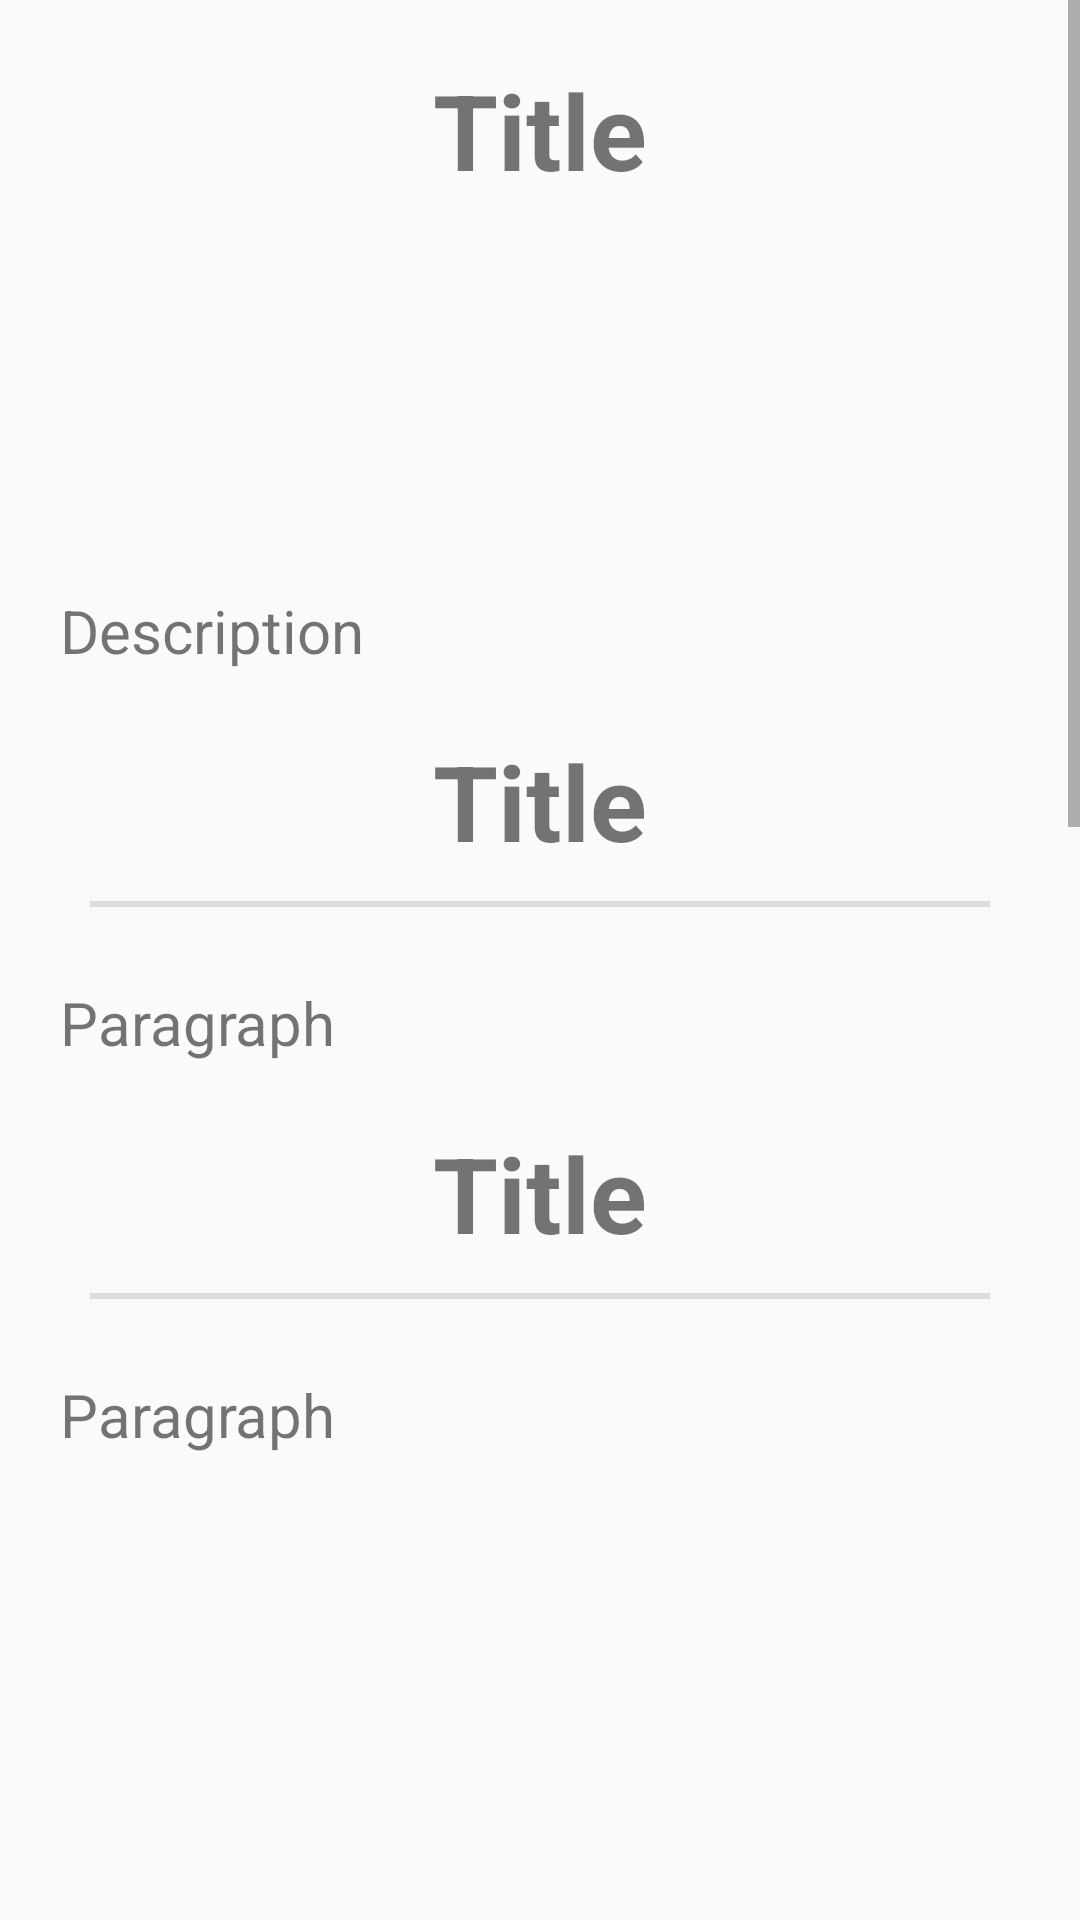

Write the Android layout XML for this screen, with the resource values it uses.
<!-- AndroidManifest.xml: application theme AppTheme -->
<!-- res/layout/activity_cfop.xml -->
<?xml version="1.0" encoding="utf-8"?>

<ScrollView
    xmlns:android="http://schemas.android.com/apk/res/android"
    xmlns:app="http://schemas.android.com/apk/res-auto"
    xmlns:tools="http://schemas.android.com/tools"
    android:layout_width="match_parent"
    android:layout_height="match_parent"
    tools:context=".CFOPActivity">

    android:layout_width="match_parent"
    android:layout_height="wrap_content">
    <RelativeLayout
        android:layout_width="match_parent"
        android:layout_height="match_parent">
        <TextView style="@style/Title"
            android:id="@+id/cfop_main_title"
            android:layout_alignParentTop="true"
            android:text="Title" />

        <ImageView
            android:id="@+id/cfop_image"
            android:layout_width="80dp"
            android:layout_height="105dp"
            android:textAlignment="center"
            android:layout_centerHorizontal="true"
            android:layout_below="@+id/cfop_main_title"
            android:layout_marginTop="10dp" />

        <TextView
            style="@style/Paragraph"
            android:id="@+id/cfop_description"
            android:layout_below="@+id/cfop_image"
            android:text="Description" />

        <TextView
            style="@style/Title"
            android:id="@+id/cfop_first_title"
            android:text="Title"
            android:layout_below="@+id/cfop_description" />

        <View
            android:id="@+id/divider1"
            style="@style/Divider"
            android:layout_below="@+id/cfop_first_title" />

        <TextView
            style="@style/Paragraph"
            android:id="@+id/cfop_first_paragraph"
            android:layout_below="@+id/divider1"
            android:text="Paragraph"/>

        <TextView
            style="@style/Title"
            android:id="@+id/cfop_second_title"
            android:text="Title"
            android:layout_below="@+id/cfop_first_paragraph" />

        <View
            android:id="@+id/divider2"
            style="@style/Divider"
            android:layout_below="@+id/cfop_second_title" />

        <TextView
            style="@style/Paragraph"
            android:id="@+id/cfop_second_paragraph"
            android:layout_below="@+id/divider2"
            android:text="Paragraph"/>

        <RelativeLayout
            android:layout_width="match_parent"
            android:layout_height="1000dp"
            android:layout_below="@id/cfop_second_paragraph">
            <ListView
                android:id="@+id/cfopListView"
                android:layout_width="match_parent"
                android:layout_height="match_parent"
                android:layout_marginLeft="15dp"
                android:layout_marginRight="15dp"
                android:layout_marginTop="15dp"
                android:layout_marginBottom="15dp"
                android:dividerHeight="0dp"
                android:divider="@null"
                />

        </RelativeLayout>

    </RelativeLayout>
</ScrollView>
<!-- resources referenced by this layout -->
<resources>
  <style name="Divider">
          <item name="android:layout_width">match_parent</item>
          <item name="android:layout_height">2dp</item>
          <item name="android:background">?android:attr/listDivider</item>
          <item name="android:layout_marginTop">10dp</item>
          <item name="android:layout_marginBottom">10dp</item>
          <item name="android:layout_marginEnd">30dp</item>
          <item name="android:layout_marginStart">30dp</item>
      </style>
  <style name="Paragraph">
          <item name="android:layout_height">match_parent</item>
          <item name="android:layout_width">match_parent</item>
          <item name="android:layout_marginTop">15dp</item>
          <item name="android:layout_marginLeft">20dp</item>
          <item name="android:layout_marginRight">20dp</item>
          <item name="android:textSize">20sp</item>
      </style>
  <style name="Title">
          <item name="android:layout_height">wrap_content</item>
          <item name="android:layout_width">wrap_content</item>
          <item name="android:layout_marginTop">20dp</item>
          <item name="android:layout_marginRight">10dp</item>
          <item name="android:layout_marginLeft">10dp</item>
          <item name="android:layout_centerHorizontal">true</item>
          <item name="android:textSize">35sp</item>
          <item name="android:textStyle">bold</item>
      </style>
  <style name="AppTheme" parent="Theme.AppCompat.Light.NoActionBar">
          
          <item name="colorPrimary">@color/colorPrimary</item>
          <item name="colorPrimaryDark">@color/colorPrimaryDark</item>
          <item name="colorAccent">@color/colorAccent</item>
      </style>
  <color name="colorPrimary">#3F51B5</color>
  <color name="colorPrimaryDark">#303F9F</color>
  <color name="colorAccent">#FF4081</color>
</resources>
